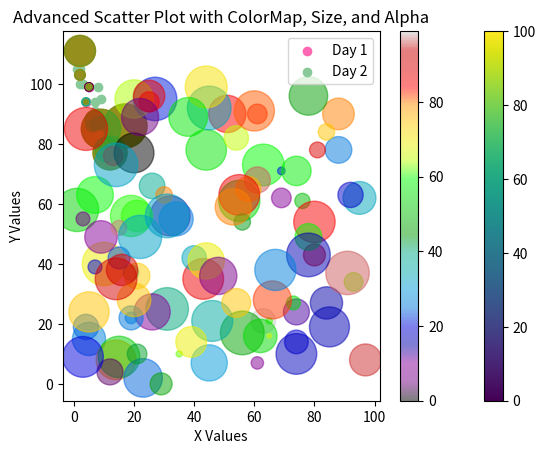

The script that saved this image:
"""
Matplotlib Scatter Plot Tutorial
Author: OpenAI ChatGPT

This script demonstrates:
1. Basic scatter plots
2. Multiple scatter plots in the same figure
3. Setting colors (single, array, colormap)
4. Setting marker sizes
5. Using alpha transparency
6. Combining color, size, alpha, and colormap
7. Console explanations and important notes
"""

# ---------------------------------------------------
# Import required libraries
# ---------------------------------------------------
import matplotlib.pyplot as plt
import numpy as np

print("\n================ Matplotlib Scatter Plot Tutorial ================\n")
print("Scatter plots are useful to visualize the relationship between two variables.")
print("Important Note: x and y arrays must be of the same length.\n")

# ---------------------------------------------------
# Example 1: Basic scatter plot
# ---------------------------------------------------
print("[Example 1] Basic scatter plot.\n")
x1 = np.array([5,7,8,7,2,17,2,9,4,11,12,9,6])
y1 = np.array([99,86,87,88,111,86,103,87,94,78,77,85,86])

plt.scatter(x1, y1)
plt.title("Basic Scatter Plot")
plt.xlabel("Car Age")
plt.ylabel("Speed")
plt.show()

# ---------------------------------------------------
# Example 2: Multiple scatter plots on the same figure
# ---------------------------------------------------
print("[Example 2] Two scatter plots on the same figure.\n")
x2 = np.array([2,2,8,1,15,8,12,9,7,3,11,4,7,14,12])
y2 = np.array([100,105,84,105,90,99,90,95,94,100,79,112,91,80,85])

plt.scatter(x1, y1, color='hotpink', label='Day 1')
plt.scatter(x2, y2, color='#88c999', label='Day 2')
plt.title("Scatter Plot Comparison")
plt.xlabel("Car Age")
plt.ylabel("Speed")
plt.legend()
plt.show()

# ---------------------------------------------------
# Example 3: Scatter plot with individual colors
# ---------------------------------------------------
print("[Example 3] Color each point differently.\n")
colors = np.array(["red","green","blue","yellow","pink","black","orange",
                   "purple","beige","brown","gray","cyan","magenta"])
plt.scatter(x1, y1, c=colors)
plt.title("Scatter Plot with Individual Colors")
plt.show()

# ---------------------------------------------------
# Example 4: Scatter plot with colormap
# ---------------------------------------------------
print("[Example 4] Using a colormap.\n")
color_values = np.array([0,10,20,30,40,45,50,55,60,70,80,90,100])
plt.scatter(x1, y1, c=color_values, cmap='viridis')
plt.colorbar()  # Show the color scale
plt.title("Scatter Plot with Colormap")
plt.show()

# ---------------------------------------------------
# Example 5: Scatter plot with varying sizes
# ---------------------------------------------------
print("[Example 5] Scatter plot with different sizes.\n")
sizes = np.array([20,50,100,200,500,1000,60,90,10,300,600,800,75])
plt.scatter(x1, y1, s=sizes)
plt.title("Scatter Plot with Sizes")
plt.show()

# ---------------------------------------------------
# Example 6: Scatter plot with alpha transparency
# ---------------------------------------------------
print("[Example 6] Scatter plot with alpha transparency.\n")
plt.scatter(x1, y1, s=sizes, alpha=0.5)
plt.title("Scatter Plot with Alpha Transparency")
plt.show()

# ---------------------------------------------------
# Example 7: Combine color, size, alpha, and colormap
# ---------------------------------------------------
print("[Example 7] Combine color, size, alpha, and colormap.\n")
x_random = np.random.randint(100, size=100)
y_random = np.random.randint(100, size=100)
colors_random = np.random.randint(100, size=100)
sizes_random = 10 * np.random.randint(100, size=100)

plt.scatter(x_random, y_random, c=colors_random, s=sizes_random, alpha=0.5, cmap='nipy_spectral')
plt.colorbar()  # Show the color scale
plt.title("Advanced Scatter Plot with ColorMap, Size, and Alpha")
plt.xlabel("X Values")
plt.ylabel("Y Values")
plt.show()

# ---------------------------------------------------
# Summary
# ---------------------------------------------------
print("\n====================== Summary ======================\n")
print("1. plt.scatter(x, y) creates a basic scatter plot.")
print("2. Use color='name' for single color or c=array for multiple colors.")
print("3. Use cmap='colormap_name' to apply a colormap.")
print("4. Use s=array to vary the size of each marker.")
print("5. Use alpha to set transparency.")
print("6. Combine color, size, alpha, and colormap for advanced visualization.")
print("\n=====================================================\n")
